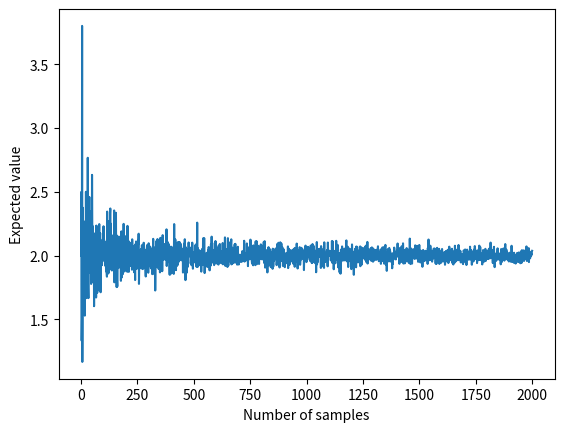

Recreate this plot in Python.

import numpy as np
import random
import matplotlib.pyplot as plt

NUM_SAMPLES = np.arange(1, 2000, 1)

result_outer = np.zeros((len(NUM_SAMPLES), ), dtype=float)

for k in range(len(result_outer)):
    num_experiments = NUM_SAMPLES[k]
    result_inner = np.zeros((num_experiments,), dtype=int)
    for i in range(num_experiments):
        flag_head = False
        num_trials = 0
        while flag_head == False:
            num_trials += 1
            rand = random.random()
            if rand < 0.5:
                flag_head = True
        result_inner[i] = num_trials

    expectation = np.mean(result_inner)
    result_outer[k] = expectation

fig, ax = plt.subplots()
ax.plot(NUM_SAMPLES, result_outer)
ax.set_xlabel('Number of samples', fontsize=10)
ax.set_ylabel('Expected value', fontsize=10)
plt.show()

aa = 5

